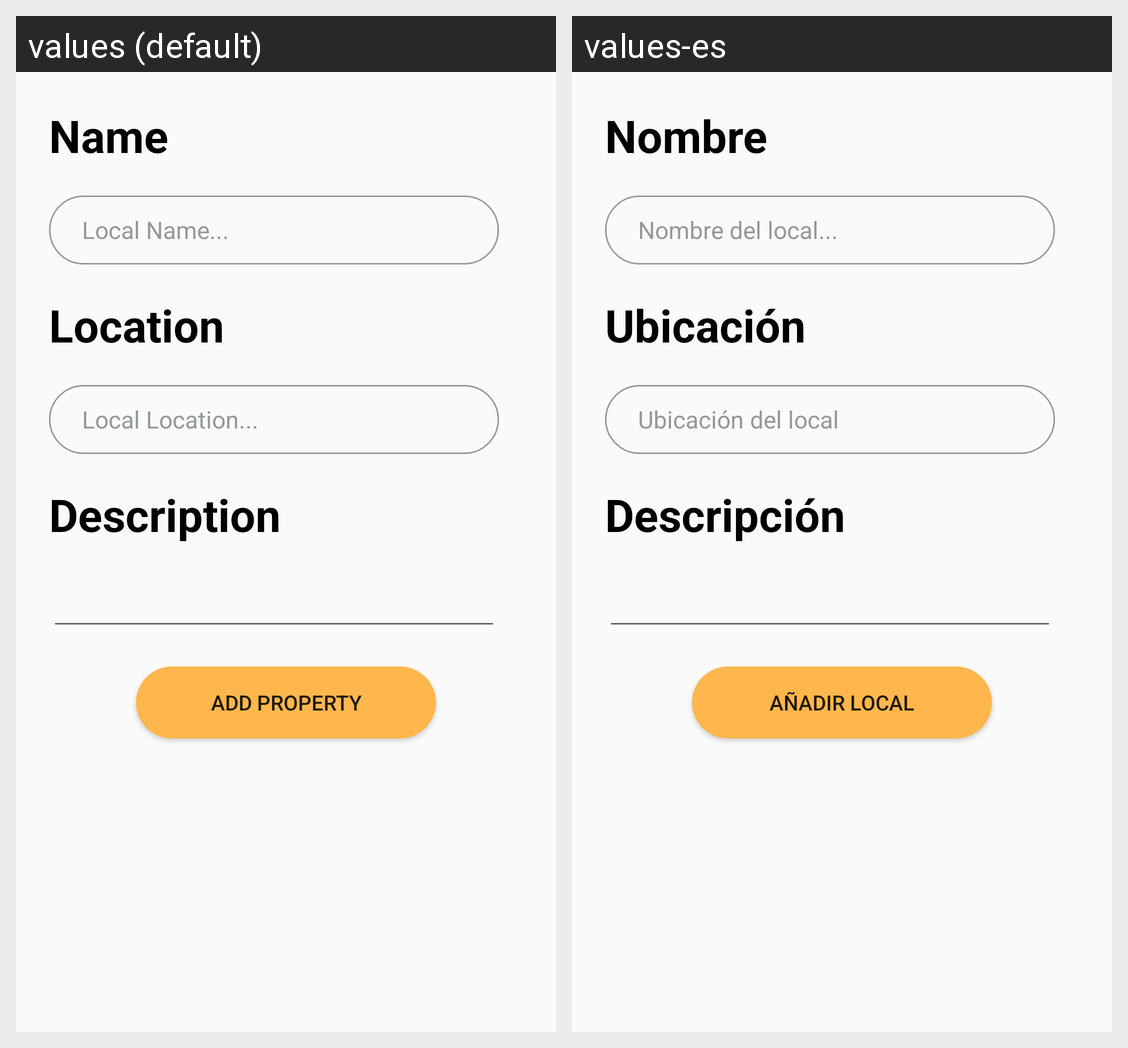

Strings drawn on this Android screen and how each of the app's shown locales translates them:
Android screen res/layout/activity_add_local.xml rendered under 2 locales, left to right: values (default), values-es. Device: Nexus 5 (rendered at 1080×1920; each locale shown at half size, 540×960, under a caption strip naming it); theme AppTheme.
Strings drawn on this screen, with the default value and each locale's value (text and hints the layout hard-codes, and strings that could not be matched under every locale, appear in the picture but are not listed):

nombre_local_textview
  values: Name
  values-es: Nombre

local_name
  values: Local Name...
  values-es: Nombre del local...

location
  values: Location
  values-es: Ubicación

local_location
  values: Local Location...
  values-es: Ubicación del local

description
  values: Description
  values-es: Descripción

add_property
  values: Add property
  values-es: Añadir local
